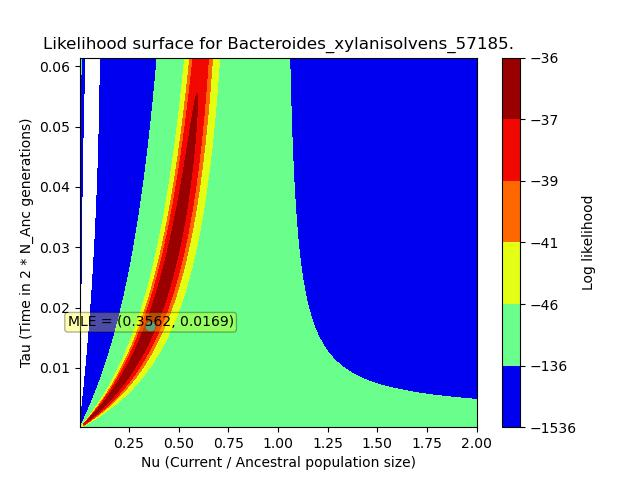

Source data for this figure (header and first rows):
, X, Y, Z
0, 0.00339, 0.000154, -62.92
1, 0.00339, 0.0004002, -456.5
2, 0.00339, 0.0006463, -986
3, 0.00339, 0.0008925, -1483
4, 0.00339, 0.001139, -1899
5, 0.00339, 0.001385, -2227
6, 0.00339, 0.001631, -2475
7, 0.00339, 0.001877, -2659
8, 0.00339, 0.002123, -2791
9, 0.00339, 0.002369, -2885
10, 0.00339, 0.002616, -2950
11, 0.00339, 0.002862, -2994
12, 0.00339, 0.003108, -3023
13, 0.00339, 0.003354, -3042
14, 0.00339, 0.0036, -3052
15, 0.00339, 0.003846, -3057
16, 0.00339, 0.004092, -3058
17, 0.00339, 0.004339, -3055
18, 0.00339, 0.004585, -3051
19, 0.00339, 0.004831, -3044
20, 0.00339, 0.005077, -3036
21, 0.00339, 0.005323, -3026
22, 0.00339, 0.005569, -3015
23, 0.00339, 0.005816, -3004
24, 0.00339, 0.006062, -2991
25, 0.00339, 0.006308, -2977
26, 0.00339, 0.006554, -2962
27, 0.00339, 0.0068, -2946
28, 0.00339, 0.007046, -2929
29, 0.00339, 0.007292, -2910
30, 0.00339, 0.007539, -2891
31, 0.00339, 0.007785, -2870
32, 0.00339, 0.008031, -2847
33, 0.00339, 0.008277, -2824
34, 0.00339, 0.008523, -2799
35, 0.00339, 0.008769, -2772
36, 0.00339, 0.009015, -2744
37, 0.00339, 0.009262, -2714
38, 0.00339, 0.009508, -2683
39, 0.00339, 0.009754, -2649
40, 0.00339, 0.01, -2614
41, 0.00339, 0.01025, -2577
42, 0.00339, 0.01049, -2538
43, 0.00339, 0.01074, -2497
44, 0.00339, 0.01098, -2455
45, 0.00339, 0.01123, -2410
46, 0.00339, 0.01148, -2363
47, 0.00339, 0.01172, -2313
48, 0.00339, 0.01197, -2262
49, 0.00339, 0.01222, -2209
50, 0.00339, 0.01246, -2154
51, 0.00339, 0.01271, -2097
52, 0.00339, 0.01295, -2038
53, 0.00339, 0.0132, -1977
54, 0.00339, 0.01345, -1915
55, 0.00339, 0.01369, -1850
56, 0.00339, 0.01394, -1785
57, 0.00339, 0.01418, -1718
58, 0.00339, 0.01443, -1650
59, 0.00339, 0.01468, -1581
... 62,440 more rows
